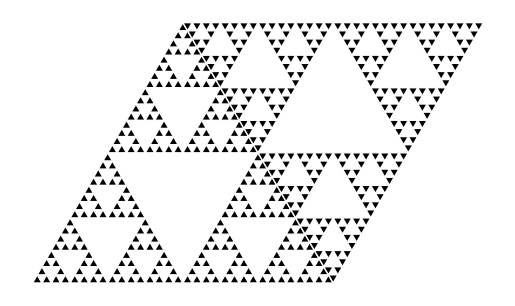

Python code for this plot:
import matplotlib.pyplot as plt
import numpy as np

def sierpinski(p1, p2, p3, depth, ax):
    """
    Disegna il triangolo di Sierpinski ricorsivamente.

    :param p1, p2, p3: Coordinate dei vertici del triangolo.
    :param depth: Profondità della ricorsione.
    :param ax: Oggetto per il disegno matplotlib.
    """
    if depth == 0:
        # Disegna il triangolo riempiendolo con un colore
        triangle = np.array([p1, p2, p3, p1])
        ax.fill(triangle[:, 0], triangle[:, 1], 'black', edgecolor='white')
    else:
        # Trova i punti medi dei lati
        mid1 = (p1 + p2) / 2
        mid2 = (p2 + p3) / 2
        mid3 = (p1 + p3) / 2
        
        # Ricorsione sui tre triangoli rimanenti
        sierpinski(p1, mid1, mid3, depth - 1, ax)
        sierpinski(mid1, p2, mid2, depth - 1, ax)
        sierpinski(mid3, mid2, p3, depth - 1, ax)

def sierpinski_quad(p1, p2, p3, p4, depth, ax):
    """
    Disegna una variante del triangolo di Sierpinski con quattro punti iniziali.
    """
    sierpinski(p1, p2, p3, depth, ax)
    sierpinski(p2, p3, p4, depth, ax)

# Impostazione della figura
fig, ax = plt.subplots()
ax.set_aspect('equal')
ax.axis('off')

# 🔹 INSERISCI LE 4 COORDINATE QUI 🔹
p1 = np.array([0, 0])
p2 = np.array([1, 0])
p3 = np.array([0.5, np.sqrt(3) / 2])
p4 = np.array([1.5, np.sqrt(3) / 2])  # Nuovo quarto punto

# Profondità della ricorsione (più alto → più dettagliato)
depth = 5

# Disegna il triangolo di Sierpinski con quattro punti iniziali
sierpinski_quad(p1, p2, p3, p4, depth, ax)

# Mostra il risultato
plt.show()
